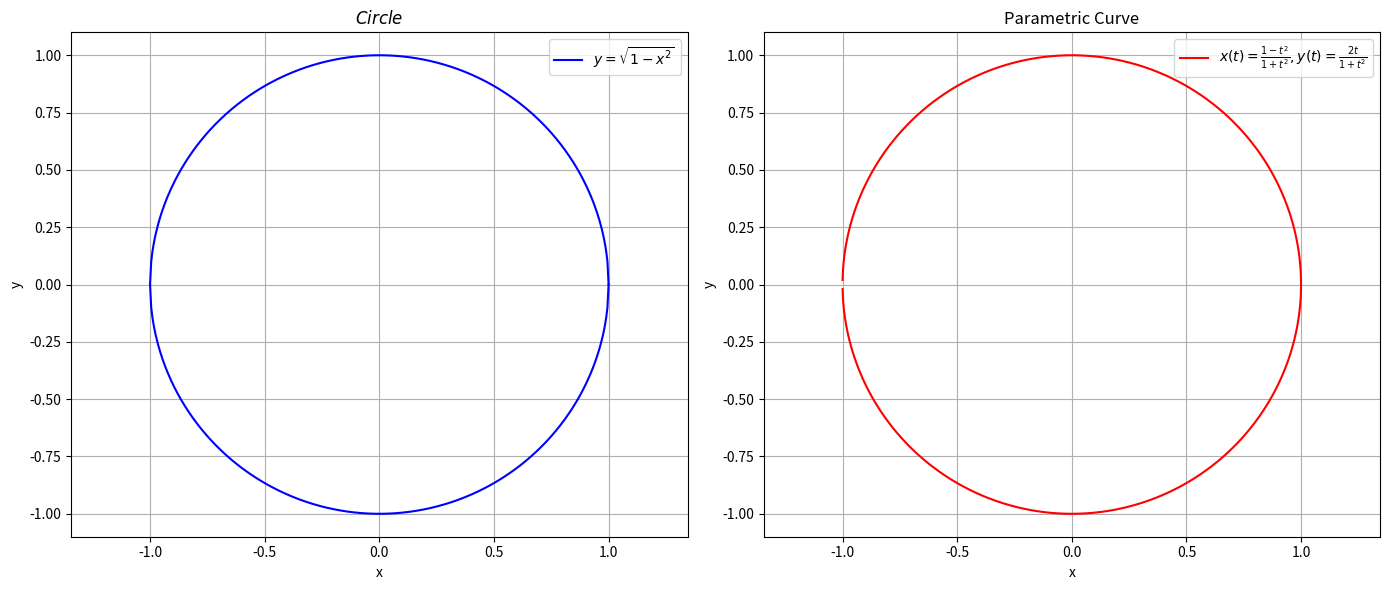

Write Python code to recreate this figure.
import numpy as np
import matplotlib.pyplot as plt

# Generowanie danych dla okręgu x^2 + y^2 = 1
x_circle = np.linspace(-1, 1, 400)
y_circle_positive = np.sqrt(1 - x_circle**2)
y_circle_negative = -np.sqrt(1 - x_circle**2)

# Generowanie danych dla krzywej parametrycznej
t = np.linspace(-100, 100, 40000)
x_parametric = (1 - t**2) / (1 + t**2)
y_parametric = (2 * t) / (1 + t**2)

# Tworzenie subplotów
fig, axs = plt.subplots(1, 2, figsize=(14, 6))

# Wykres okręgu x^2 + y^2 = 1
axs[0].plot(x_circle, y_circle_positive, 'b', label='$y = \sqrt{1 - x^2}$')
axs[0].plot(x_circle, y_circle_negative, 'b')
axs[0].set_xlabel('x')
axs[0].set_ylabel('y')
axs[0].set_title('$Circle$')
axs[0].legend()
axs[0].grid(True)
axs[0].axis('equal')

# Wykres krzywej parametrycznej
axs[1].plot(x_parametric, y_parametric, 'r', label='$x(t) = \\frac{1-t^2}{1+t^2}, y(t) = \\frac{2t}{1+t^2}$')
axs[1].set_xlabel('x')
axs[1].set_ylabel('y')
axs[1].set_title('Parametric Curve')
axs[1].legend()
axs[1].grid(True)
axs[1].axis('equal')

plt.tight_layout()
plt.show()
